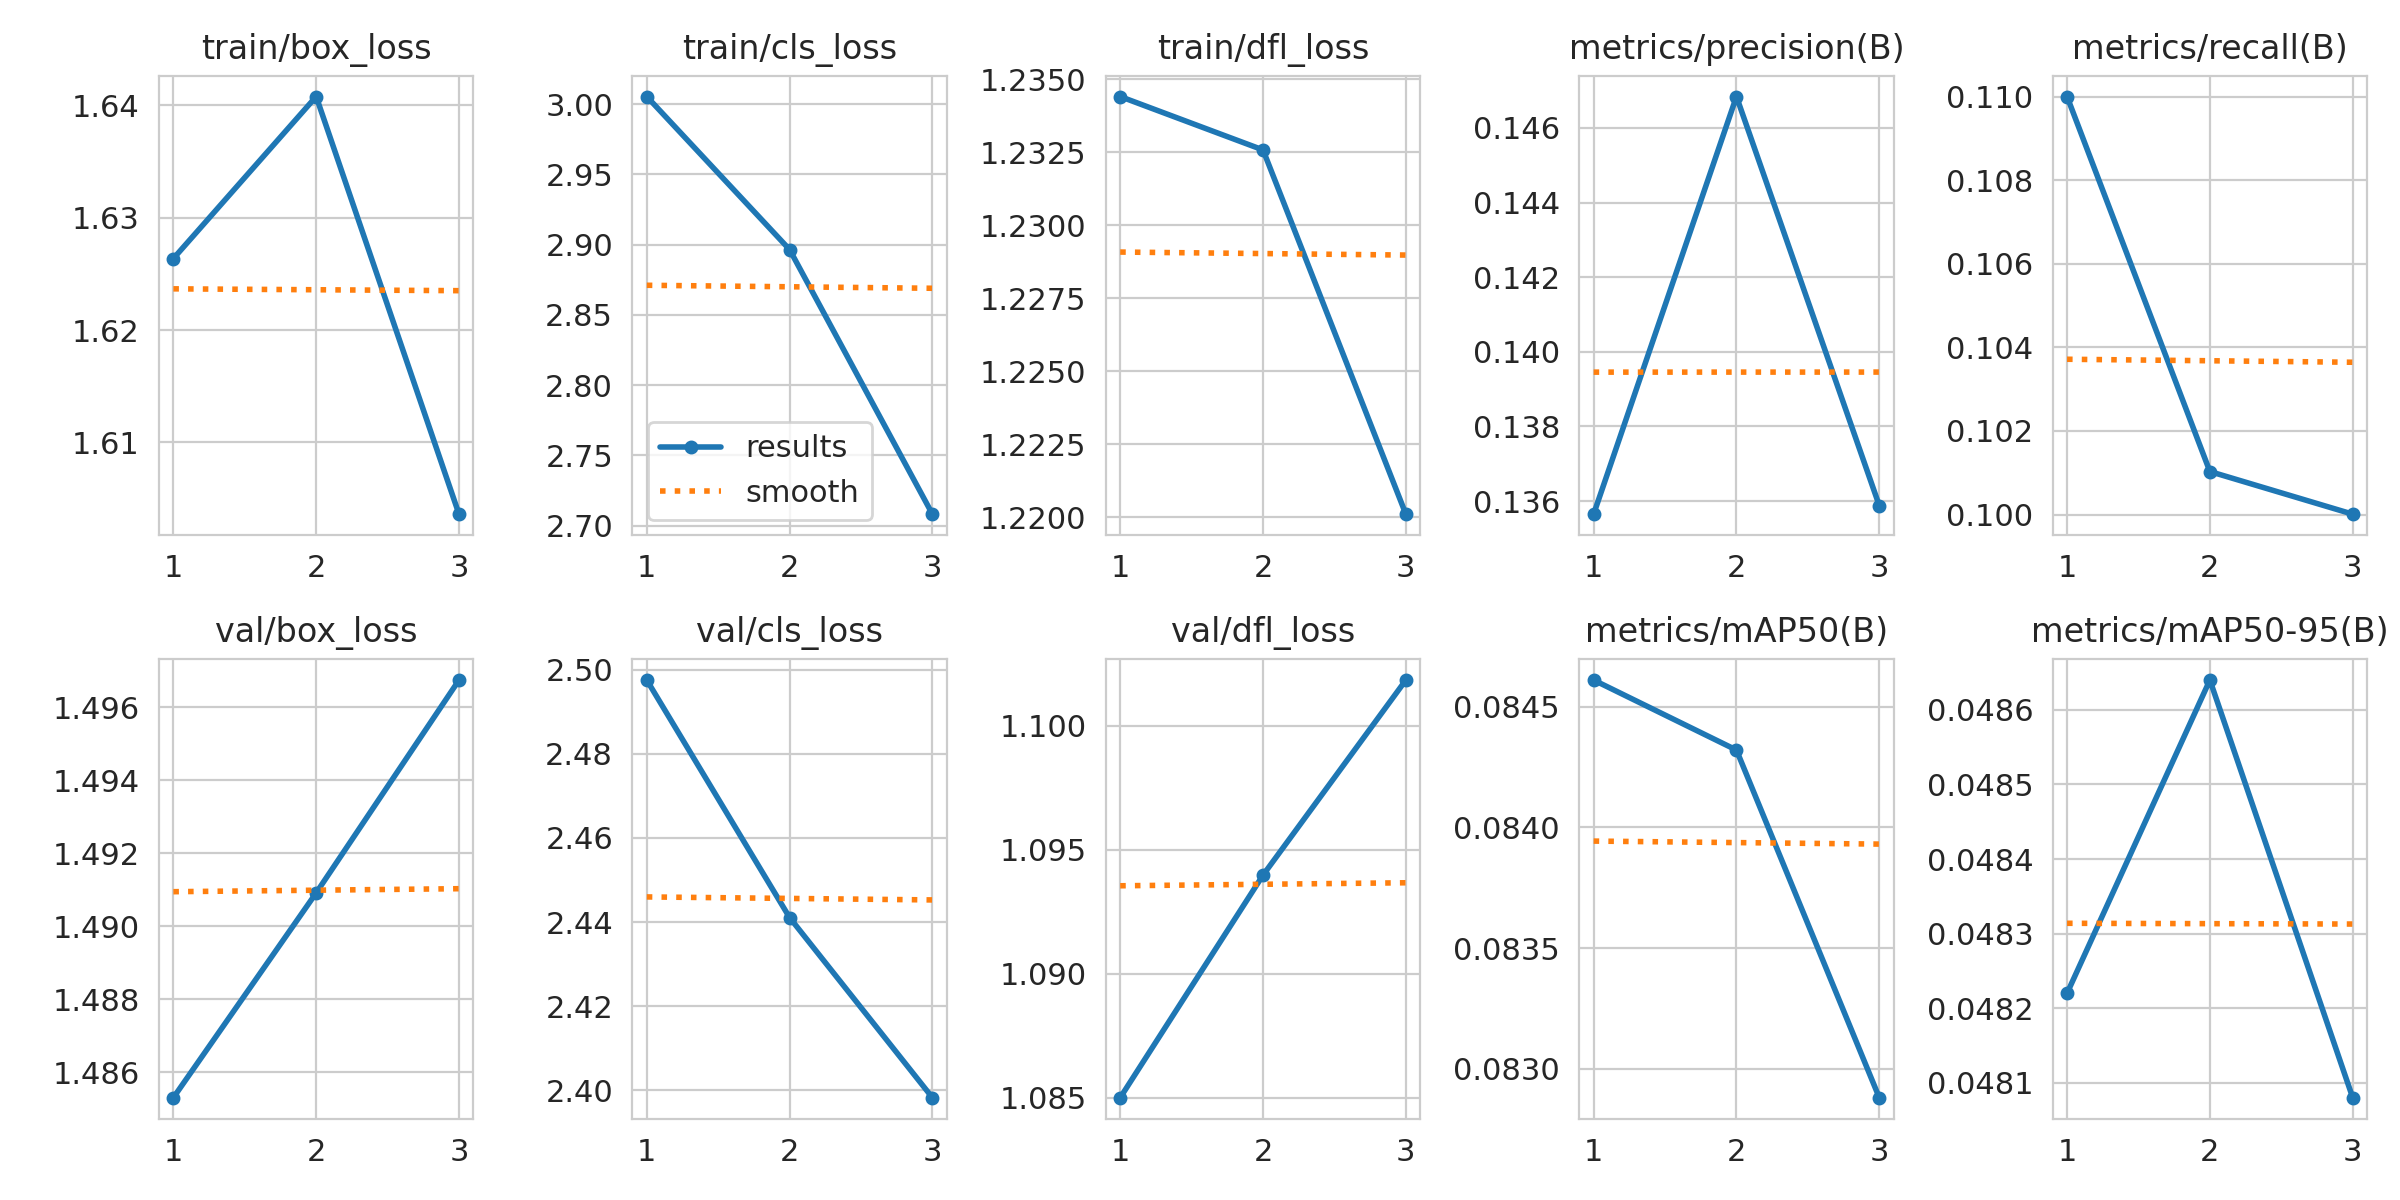

The data file committed next to this chart (first rows):
epoch, time, train/box_loss, train/cls_loss, train/dfl_loss, metrics/precision(B), metrics/recall(B), metrics/mAP50(B), metrics/mAP50-95(B), val/box_loss, val/cls_loss, val/dfl_loss, lr/pg0, lr/pg1, lr/pg2
1, 10.23, 1.626, 3.005, 1.234, 0.1356, 0.11, 0.08461, 0.04822, 1.485, 2.498, 1.085, 0.01316, 2.2795e-05, 2.2795e-05
2, 20.18, 1.641, 2.897, 1.233, 0.1468, 0.101, 0.08432, 0.04864, 1.491, 2.441, 1.094, 0.01088, 3.16362e-05, 3.16362e-05
3, 30.44, 1.604, 2.708, 1.22, 0.1359, 0.1, 0.08288, 0.04808, 1.497, 2.398, 1.102, 0.008577, 2.43581e-05, 2.43581e-05
